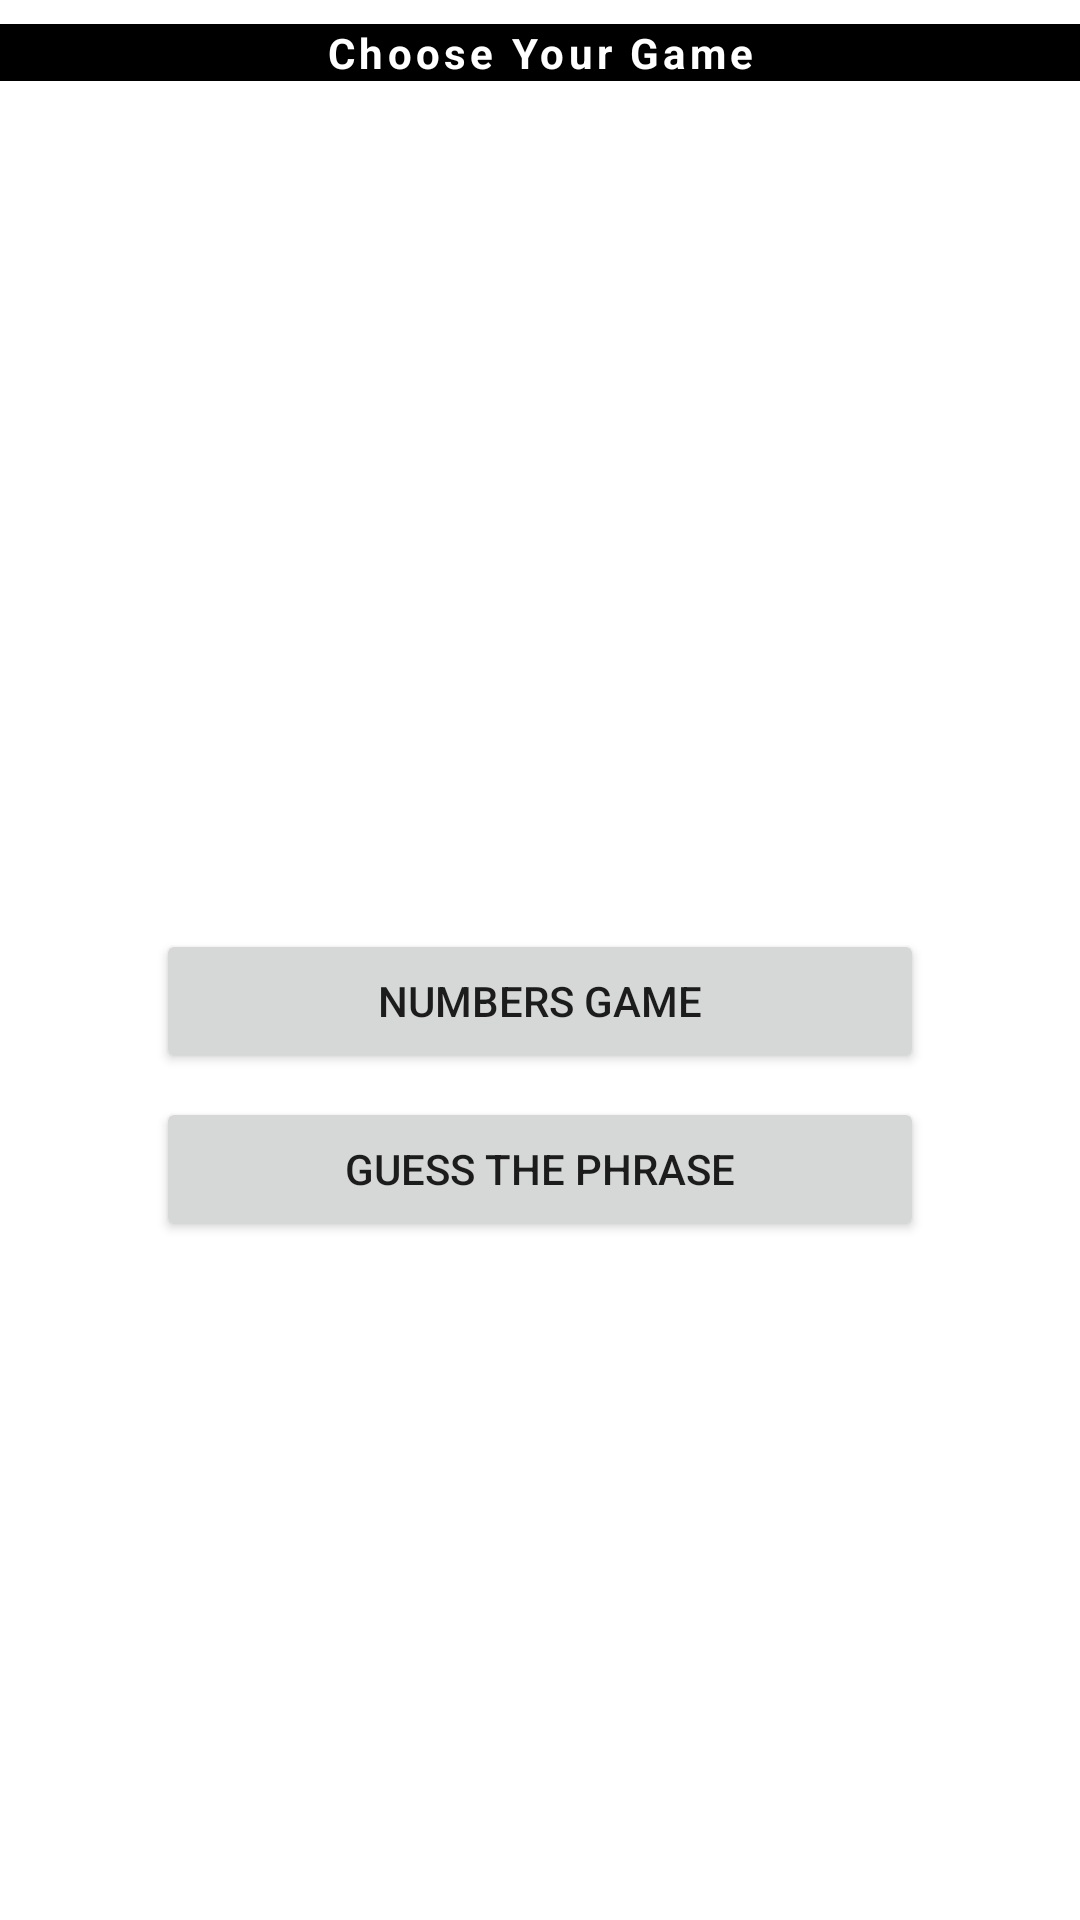

The Android layout XML behind this screen, and the referenced resources:
<!-- AndroidManifest.xml: application theme Theme.Twoinone -->
<!-- res/layout/activity_main.xml -->
<?xml version="1.0" encoding="utf-8"?>
<androidx.constraintlayout.widget.ConstraintLayout xmlns:android="http://schemas.android.com/apk/res/android"
    xmlns:app="http://schemas.android.com/apk/res-auto"
    xmlns:tools="http://schemas.android.com/tools"
    android:layout_width="match_parent"
    android:layout_height="match_parent"
    tools:context=".MainActivity">

    <TextView
        android:id="@+id/text"
        android:layout_width="match_parent"
        android:layout_height="wrap_content"
        android:layout_marginTop="8dp"
        android:letterSpacing=".1"
        android:text="Choose Your Game"
        android:textStyle="bold"
        android:textColor="@color/white"
        android:background="@color/black"
        android:textAlignment="center"
        app:layout_constraintEnd_toEndOf="parent"
        app:layout_constraintStart_toStartOf="parent"
        app:layout_constraintTop_toTopOf="parent" />

    <Button
        android:id="@+id/btnnumber"
        android:layout_width="256dp"
        android:layout_height="wrap_content"
        android:text="Numbers Game"
        android:layout_margin="8dp"
        app:layout_constraintBottom_toBottomOf="parent"
        app:layout_constraintEnd_toEndOf="parent"
        app:layout_constraintStart_toStartOf="parent"
        app:layout_constraintTop_toBottomOf="@+id/text" />

    <Button
        android:id="@+id/btnguess"
        android:layout_width="256dp"
        android:layout_height="wrap_content"
        android:text="Guess the Phrase"
        android:layout_margin="8dp"
        app:layout_constraintEnd_toEndOf="parent"
        app:layout_constraintStart_toStartOf="parent"
        app:layout_constraintTop_toBottomOf="@+id/btnnumber" />

</androidx.constraintlayout.widget.ConstraintLayout>
<!-- resources referenced by this layout -->
<resources>
  <style name="Theme.Twoinone" parent="Theme.MaterialComponents.DayNight.DarkActionBar">
          
          <item name="colorPrimary">@color/purple_500</item>
          <item name="colorPrimaryVariant">@color/purple_700</item>
          <item name="colorOnPrimary">@color/white</item>
          
          <item name="colorSecondary">@color/teal_200</item>
          <item name="colorSecondaryVariant">@color/teal_700</item>
          <item name="colorOnSecondary">@color/black</item>
          
          <item name="android:statusBarColor" tools:targetApi="l">?attr/colorPrimaryVariant</item>
          
      </style>
  <!-- not gathered from this repository: default colours our renderer supplied (Android Studio template values) -->
  <color name="purple_500">#FF6200EE</color>
  <color name="purple_700">#FF3700B3</color>
  <color name="teal_200">#FF03DAC5</color>
  <color name="teal_700">#FF018786</color>
  <color name="black">#FF000000</color>
  <color name="white">#FFFFFFFF</color>
</resources>
